Dataset: Dataset (GitHub, jhonesis/Dataset-satellite-fire). Classes: satellite imagery with fire, satellite imagery without fire.

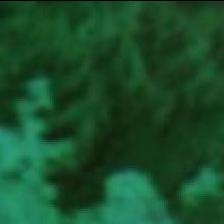
Label: satellite imagery without fire

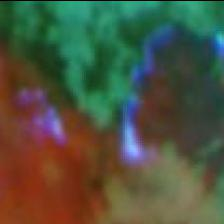
Label: satellite imagery with fire

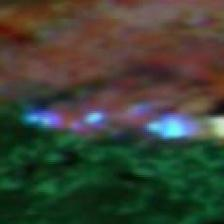
Label: satellite imagery with fire

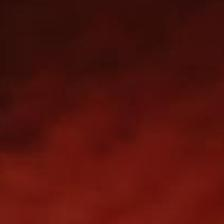
Label: satellite imagery without fire

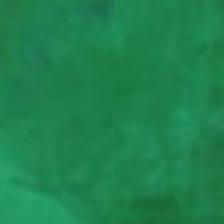
Label: satellite imagery without fire

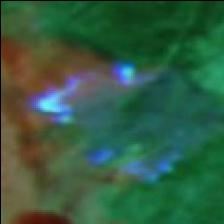
Label: satellite imagery with fire
